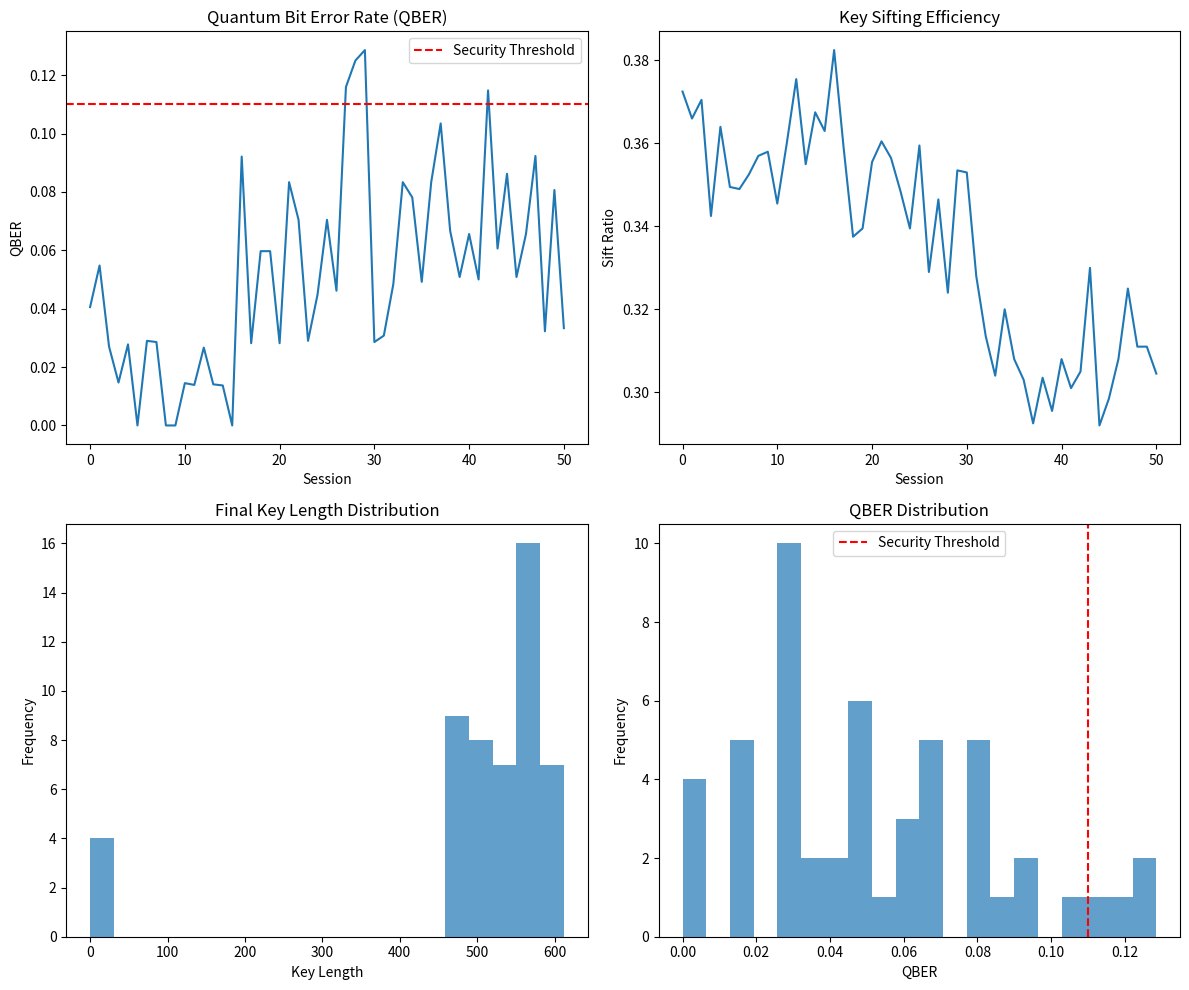

This chart was generated by the following Python code:
"""
QKD System Simulator

This module implements a comprehensive quantum key distribution system simulator
supporting multiple protocols and failure injection capabilities.

Author: Under guidance of Vijayalaxmi Mogiligidda
"""

import numpy as np
import random
from typing import Dict, List, Tuple, Optional
import matplotlib.pyplot as plt
from dataclasses import dataclass
import json
import logging

# Configure logging
logging.basicConfig(level=logging.INFO)
logger = logging.getLogger(__name__)


@dataclass
class QKDParameters:
    """QKD system parameters"""
    key_length: int = 1000
    error_rate: float = 0.02
    detection_efficiency: float = 0.8
    dark_count_rate: float = 1e-6
    channel_loss: float = 0.1
    protocol: str = "BB84"
    
    
@dataclass
class QuantumState:
    """Quantum state representation"""
    basis: str  # '+' for rectilinear, 'x' for diagonal
    bit: int    # 0 or 1
    measured: bool = False
    error: bool = False


class BB84Protocol:
    """BB84 Quantum Key Distribution Protocol Implementation"""
    
    def __init__(self, params: QKDParameters):
        self.params = params
        self.alice_bits = []
        self.alice_bases = []
        self.bob_bases = []
        self.bob_measurements = []
        self.sifted_key = []
        self.final_key = []
        
    def generate_random_bits(self, length: int) -> List[int]:
        """Generate random bit sequence"""
        return [random.randint(0, 1) for _ in range(length)]
    
    def generate_random_bases(self, length: int) -> List[str]:
        """Generate random basis sequence"""
        return [random.choice(['+', 'x']) for _ in range(length)]
    
    def prepare_quantum_states(self, bits: List[int], bases: List[str]) -> List[QuantumState]:
        """Prepare quantum states based on bits and bases"""
        states = []
        for bit, basis in zip(bits, bases):
            state = QuantumState(basis=basis, bit=bit)
            states.append(state)
        return states
    
    def simulate_channel_transmission(self, states: List[QuantumState]) -> List[QuantumState]:
        """Simulate quantum channel transmission with noise"""
        transmitted_states = []
        for state in states:
            new_state = QuantumState(basis=state.basis, bit=state.bit)
            
            # Apply channel loss
            if random.random() < self.params.channel_loss:
                new_state.bit = -1  # Lost photon
            
            # Apply bit flip error
            elif random.random() < self.params.error_rate:
                new_state.bit = 1 - new_state.bit
                new_state.error = True
                
            transmitted_states.append(new_state)
        return transmitted_states
    
    def measure_states(self, states: List[QuantumState], bases: List[str]) -> List[int]:
        """Bob's measurement of quantum states"""
        measurements = []
        for state, basis in zip(states, bases):
            if state.bit == -1:  # Lost photon
                measurements.append(-1)
                continue
                
            # Same basis measurement
            if state.basis == basis:
                # Perfect measurement with detection efficiency
                if random.random() < self.params.detection_efficiency:
                    measurements.append(state.bit)
                else:
                    measurements.append(-1)  # No detection
            else:
                # Different basis - random result
                if random.random() < self.params.detection_efficiency:
                    measurements.append(random.randint(0, 1))
                else:
                    measurements.append(-1)  # No detection
        return measurements
    
    def sift_key(self, alice_bits: List[int], alice_bases: List[str], 
                 bob_bases: List[str], bob_measurements: List[int]) -> Tuple[List[int], List[int]]:
        """Sift the key keeping only matching bases and successful measurements"""
        alice_sifted = []
        bob_sifted = []
        
        for a_bit, a_basis, b_basis, b_measurement in zip(alice_bits, alice_bases, bob_bases, bob_measurements):
            if a_basis == b_basis and b_measurement != -1:
                alice_sifted.append(a_bit)
                bob_sifted.append(b_measurement)
                
        return alice_sifted, bob_sifted
    
    def estimate_error_rate(self, alice_key: List[int], bob_key: List[int], 
                           sample_size: int = None) -> float:
        """Estimate quantum bit error rate (QBER)"""
        if sample_size is None:
            sample_size = min(len(alice_key), len(bob_key)) // 10
        
        if len(alice_key) < sample_size or len(bob_key) < sample_size:
            return 0.0
            
        errors = 0
        for i in range(sample_size):
            if alice_key[i] != bob_key[i]:
                errors += 1
                
        return errors / sample_size
    
    def privacy_amplification(self, key: List[int], compression_ratio: float = 0.8) -> List[int]:
        """Apply privacy amplification to reduce key length"""
        final_length = int(len(key) * compression_ratio)
        return key[:final_length]
    
    def run_protocol(self) -> Dict:
        """Run complete BB84 protocol"""
        logger.info("Starting BB84 protocol simulation...")
        
        # Step 1: Alice generates random bits and bases
        self.alice_bits = self.generate_random_bits(self.params.key_length)
        self.alice_bases = self.generate_random_bases(self.params.key_length)
        
        # Step 2: Alice prepares quantum states
        quantum_states = self.prepare_quantum_states(self.alice_bits, self.alice_bases)
        
        # Step 3: Quantum channel transmission
        transmitted_states = self.simulate_channel_transmission(quantum_states)
        
        # Step 4: Bob chooses random measurement bases
        self.bob_bases = self.generate_random_bases(self.params.key_length)
        
        # Step 5: Bob measures the quantum states
        self.bob_measurements = self.measure_states(transmitted_states, self.bob_bases)
        
        # Step 6: Basis reconciliation and key sifting
        alice_sifted, bob_sifted = self.sift_key(
            self.alice_bits, self.alice_bases, self.bob_bases, self.bob_measurements
        )
        
        # Step 7: Error rate estimation
        qber = self.estimate_error_rate(alice_sifted, bob_sifted)
        
        # Step 8: Privacy amplification
        if qber < 0.11:  # Security threshold
            self.final_key = self.privacy_amplification(alice_sifted)
            secure = True
        else:
            self.final_key = []
            secure = False
        
        results = {
            'initial_length': self.params.key_length,
            'sifted_length': len(alice_sifted),
            'final_key_length': len(self.final_key),
            'qber': qber,
            'secure': secure,
            'sift_ratio': len(alice_sifted) / self.params.key_length if self.params.key_length > 0 else 0,
            'alice_key': alice_sifted[:100],  # First 100 bits for analysis
            'bob_key': bob_sifted[:100],
            'channel_loss': self.params.channel_loss,
            'error_rate': self.params.error_rate
        }
        
        logger.info(f"Protocol completed. QBER: {qber:.4f}, Final key length: {len(self.final_key)}")
        return results


class QKDSystemSimulator:
    """Main QKD System Simulator"""
    
    def __init__(self, params: QKDParameters = None):
        self.params = params or QKDParameters()
        self.simulation_history = []
        
    def inject_failure(self, failure_type: str, intensity: float = 0.1):
        """Inject various types of failures into the system"""
        if failure_type == "channel_loss":
            self.params.channel_loss += intensity
        elif failure_type == "detector_noise":
            self.params.dark_count_rate += intensity
        elif failure_type == "timing_drift":
            self.params.detection_efficiency -= intensity
        elif failure_type == "eavesdropping":
            self.params.error_rate += intensity
        elif failure_type == "source_instability":
            self.params.error_rate += intensity * 0.5
            
    def simulate_session(self, session_id: int = 0) -> Dict:
        """Simulate a single QKD session"""
        if self.params.protocol == "BB84":
            protocol = BB84Protocol(self.params)
            results = protocol.run_protocol()
            results['session_id'] = session_id
            results['timestamp'] = np.datetime64('now')
            
            self.simulation_history.append(results)
            return results
        else:
            raise NotImplementedError(f"Protocol {self.params.protocol} not implemented")
    
    def simulate_multiple_sessions(self, num_sessions: int = 100) -> List[Dict]:
        """Simulate multiple QKD sessions"""
        logger.info(f"Simulating {num_sessions} QKD sessions...")
        results = []
        
        for i in range(num_sessions):
            session_result = self.simulate_session(session_id=i)
            results.append(session_result)
            
            # Occasionally inject random failures
            if random.random() < 0.1:  # 10% chance of failure
                failure_type = random.choice([
                    "channel_loss", "detector_noise", "timing_drift", 
                    "eavesdropping", "source_instability"
                ])
                self.inject_failure(failure_type, random.uniform(0.01, 0.05))
                
        return results
    
    def get_system_statistics(self) -> Dict:
        """Calculate system performance statistics"""
        if not self.simulation_history:
            return {}
            
        qbers = [session['qber'] for session in self.simulation_history]
        sift_ratios = [session['sift_ratio'] for session in self.simulation_history]
        final_lengths = [session['final_key_length'] for session in self.simulation_history]
        
        stats = {
            'total_sessions': len(self.simulation_history),
            'mean_qber': np.mean(qbers),
            'std_qber': np.std(qbers),
            'mean_sift_ratio': np.mean(sift_ratios),
            'mean_final_key_length': np.mean(final_lengths),
            'success_rate': sum(1 for session in self.simulation_history if session['secure']) / len(self.simulation_history)
        }
        
        return stats
    
    def plot_performance_metrics(self, save_path: str = None):
        """Plot system performance metrics"""
        if not self.simulation_history:
            logger.warning("No simulation history available for plotting")
            return
            
        fig, axes = plt.subplots(2, 2, figsize=(12, 10))
        
        # QBER over time
        qbers = [session['qber'] for session in self.simulation_history]
        axes[0, 0].plot(qbers)
        axes[0, 0].set_title('Quantum Bit Error Rate (QBER)')
        axes[0, 0].set_xlabel('Session')
        axes[0, 0].set_ylabel('QBER')
        axes[0, 0].axhline(y=0.11, color='r', linestyle='--', label='Security Threshold')
        axes[0, 0].legend()
        
        # Sift ratio over time
        sift_ratios = [session['sift_ratio'] for session in self.simulation_history]
        axes[0, 1].plot(sift_ratios)
        axes[0, 1].set_title('Key Sifting Efficiency')
        axes[0, 1].set_xlabel('Session')
        axes[0, 1].set_ylabel('Sift Ratio')
        
        # Final key length distribution
        final_lengths = [session['final_key_length'] for session in self.simulation_history]
        axes[1, 0].hist(final_lengths, bins=20, alpha=0.7)
        axes[1, 0].set_title('Final Key Length Distribution')
        axes[1, 0].set_xlabel('Key Length')
        axes[1, 0].set_ylabel('Frequency')
        
        # QBER distribution
        axes[1, 1].hist(qbers, bins=20, alpha=0.7)
        axes[1, 1].set_title('QBER Distribution')
        axes[1, 1].set_xlabel('QBER')
        axes[1, 1].set_ylabel('Frequency')
        axes[1, 1].axvline(x=0.11, color='r', linestyle='--', label='Security Threshold')
        axes[1, 1].legend()
        
        plt.tight_layout()
        
        if save_path:
            plt.savefig(save_path, dpi=300, bbox_inches='tight')
            
        plt.show()
    
    def export_data(self, filename: str):
        """Export simulation data to JSON file"""
        with open(filename, 'w') as f:
            # Convert numpy datetime to string for JSON serialization
            export_data = []
            for session in self.simulation_history:
                session_copy = session.copy()
                session_copy['timestamp'] = str(session_copy['timestamp'])
                export_data.append(session_copy)
            json.dump(export_data, f, indent=2)


if __name__ == "__main__":
    # Example usage
    params = QKDParameters(
        key_length=2000,
        error_rate=0.02,
        detection_efficiency=0.8,
        channel_loss=0.1
    )
    
    simulator = QKDSystemSimulator(params)
    
    # Run single session
    result = simulator.simulate_session()
    print(f"Single session result: QBER = {result['qber']:.4f}")
    
    # Run multiple sessions
    results = simulator.simulate_multiple_sessions(50)
    
    # Print statistics
    stats = simulator.get_system_statistics()
    print("\nSystem Statistics:")
    for key, value in stats.items():
        print(f"{key}: {value:.4f}")
    
    # Plot results
    simulator.plot_performance_metrics()
    
    # Export data
    simulator.export_data("qkd_simulation_data.json")

# Create aliases for backward compatibility with test modules
QKDSimulator = QKDSystemSimulator

# QKDSession class for test compatibility
@dataclass
class QKDSession:
    """QKD session data class"""
    session_id: str
    qber: float
    key_rate: float
    sift_ratio: float
    success: bool
    timestamp: Optional[float] = None
    protocol: str = "BB84"
    raw_data: Optional[Dict] = None
